Dataset: Dataset_1 (GitHub, sinuose/CNNImageClassificationContests). Classes: BRCA, GBM.

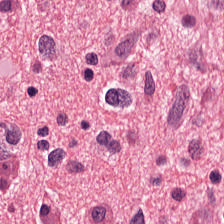
Label: GBM

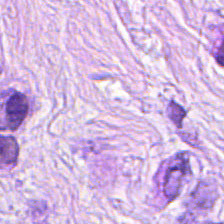
Label: BRCA

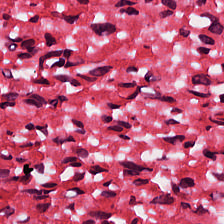
Label: GBM

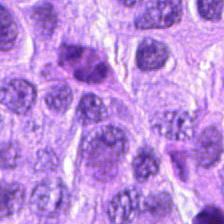
Label: BRCA

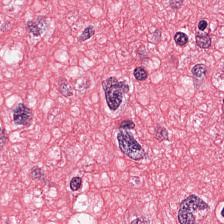
Label: GBM

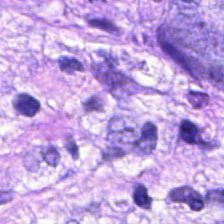
Label: BRCA
